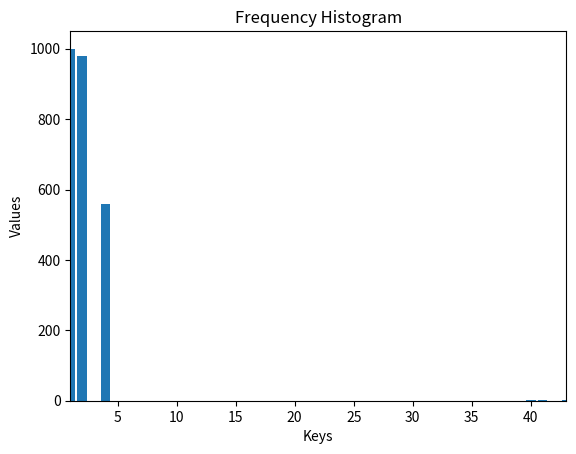

This chart was generated by the following Python code:

import matplotlib.pyplot as plt

# Your frequency dictionary
freq = {1: 1000, 2: 980, 4: 560, 40: 3, 41: 1, 43: 1}

# Extract keys and values from the dictionary
keys = list(freq.keys())
values = list(freq.values())

# Create a bar chart
plt.bar(keys, values)

# Set title and labels
plt.title('Frequency Histogram')
plt.xlabel('Keys')
plt.ylabel('Values')

# Optionally, set X-axis limits to include all intended keys
plt.xlim(1, 43)  # Adjust according to your key range

# Show the plot
plt.show()
